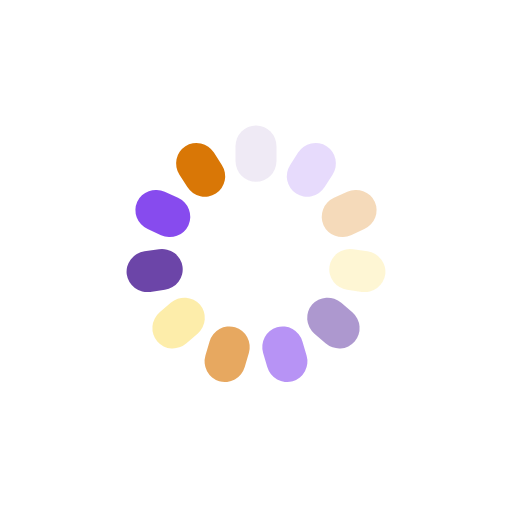
t = 0.00 s
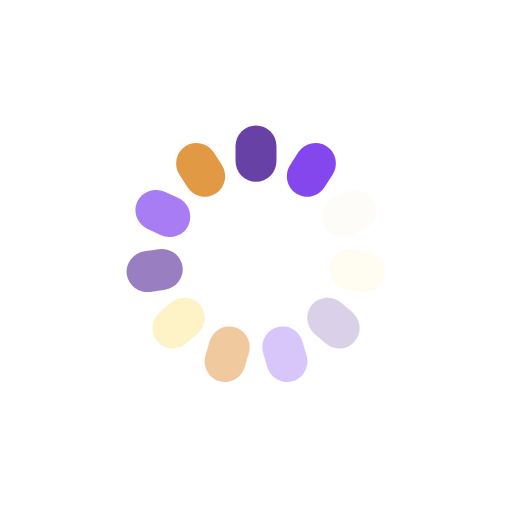
t = 0.33 s
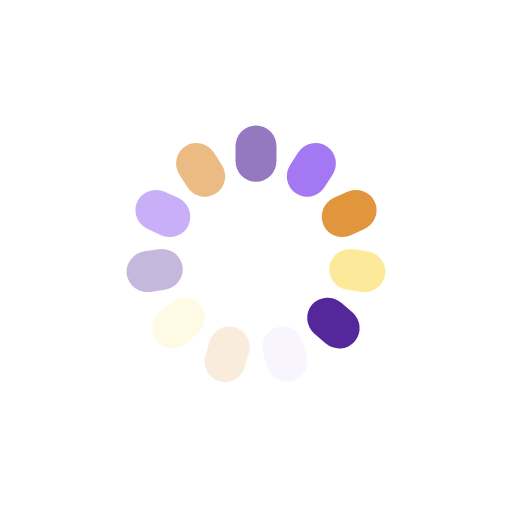
t = 0.66 s
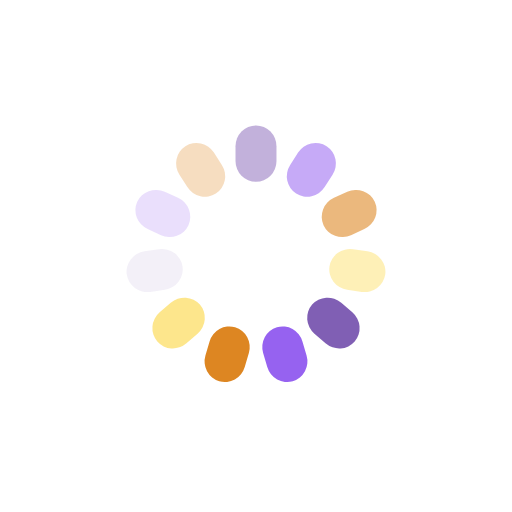
t = 0.99 s

The animated SVG that drew these frames (rendered in a browser with its animation timeline set to each time). Animation: 11 SMIL elements (animate=11); one cycle of 1.32 s, repeats indefinitely.

<svg xmlns="http://www.w3.org/2000/svg" xmlns:xlink="http://www.w3.org/1999/xlink" style="margin: auto; background: rgba(0, 0, 0, 0) none repeat scroll 0% 0%; display: block; shape-rendering: auto;" width="187px" height="187px" viewBox="0 0 100 100" preserveAspectRatio="xMidYMid">
<g transform="rotate(0 50 50)">
  <rect x="46" y="24.5" rx="4" ry="4.07" width="8" height="11" fill="#4c1d95">
    <animate attributeName="opacity" values="1;0" keyTimes="0;1" dur="1.3157894736842106s" begin="-1.1961722488038278s" repeatCount="indefinite"></animate>
  </rect>
</g><g transform="rotate(32.72727272727273 50 50)">
  <rect x="46" y="24.5" rx="4" ry="4.07" width="8" height="11" fill="#7c3aed">
    <animate attributeName="opacity" values="1;0" keyTimes="0;1" dur="1.3157894736842106s" begin="-1.0765550239234452s" repeatCount="indefinite"></animate>
  </rect>
</g><g transform="rotate(65.45454545454545 50 50)">
  <rect x="46" y="24.5" rx="4" ry="4.07" width="8" height="11" fill="#d97706">
    <animate attributeName="opacity" values="1;0" keyTimes="0;1" dur="1.3157894736842106s" begin="-0.9569377990430623s" repeatCount="indefinite"></animate>
  </rect>
</g><g transform="rotate(98.18181818181819 50 50)">
  <rect x="46" y="24.5" rx="4" ry="4.07" width="8" height="11" fill="#fde68a">
    <animate attributeName="opacity" values="1;0" keyTimes="0;1" dur="1.3157894736842106s" begin="-0.8373205741626795s" repeatCount="indefinite"></animate>
  </rect>
</g><g transform="rotate(130.9090909090909 50 50)">
  <rect x="46" y="24.5" rx="4" ry="4.07" width="8" height="11" fill="#4c1d95">
    <animate attributeName="opacity" values="1;0" keyTimes="0;1" dur="1.3157894736842106s" begin="-0.7177033492822967s" repeatCount="indefinite"></animate>
  </rect>
</g><g transform="rotate(163.63636363636363 50 50)">
  <rect x="46" y="24.5" rx="4" ry="4.07" width="8" height="11" fill="#7c3aed">
    <animate attributeName="opacity" values="1;0" keyTimes="0;1" dur="1.3157894736842106s" begin="-0.5980861244019139s" repeatCount="indefinite"></animate>
  </rect>
</g><g transform="rotate(196.36363636363637 50 50)">
  <rect x="46" y="24.5" rx="4" ry="4.07" width="8" height="11" fill="#d97706">
    <animate attributeName="opacity" values="1;0" keyTimes="0;1" dur="1.3157894736842106s" begin="-0.47846889952153115s" repeatCount="indefinite"></animate>
  </rect>
</g><g transform="rotate(229.0909090909091 50 50)">
  <rect x="46" y="24.5" rx="4" ry="4.07" width="8" height="11" fill="#fde68a">
    <animate attributeName="opacity" values="1;0" keyTimes="0;1" dur="1.3157894736842106s" begin="-0.35885167464114837s" repeatCount="indefinite"></animate>
  </rect>
</g><g transform="rotate(261.8181818181818 50 50)">
  <rect x="46" y="24.5" rx="4" ry="4.07" width="8" height="11" fill="#4c1d95">
    <animate attributeName="opacity" values="1;0" keyTimes="0;1" dur="1.3157894736842106s" begin="-0.23923444976076558s" repeatCount="indefinite"></animate>
  </rect>
</g><g transform="rotate(294.54545454545456 50 50)">
  <rect x="46" y="24.5" rx="4" ry="4.07" width="8" height="11" fill="#7c3aed">
    <animate attributeName="opacity" values="1;0" keyTimes="0;1" dur="1.3157894736842106s" begin="-0.11961722488038279s" repeatCount="indefinite"></animate>
  </rect>
</g><g transform="rotate(327.27272727272725 50 50)">
  <rect x="46" y="24.5" rx="4" ry="4.07" width="8" height="11" fill="#d97706">
    <animate attributeName="opacity" values="1;0" keyTimes="0;1" dur="1.3157894736842106s" begin="0s" repeatCount="indefinite"></animate>
  </rect>
</g>
<!-- [ldio] generated by https://loading.io/ --></svg>
